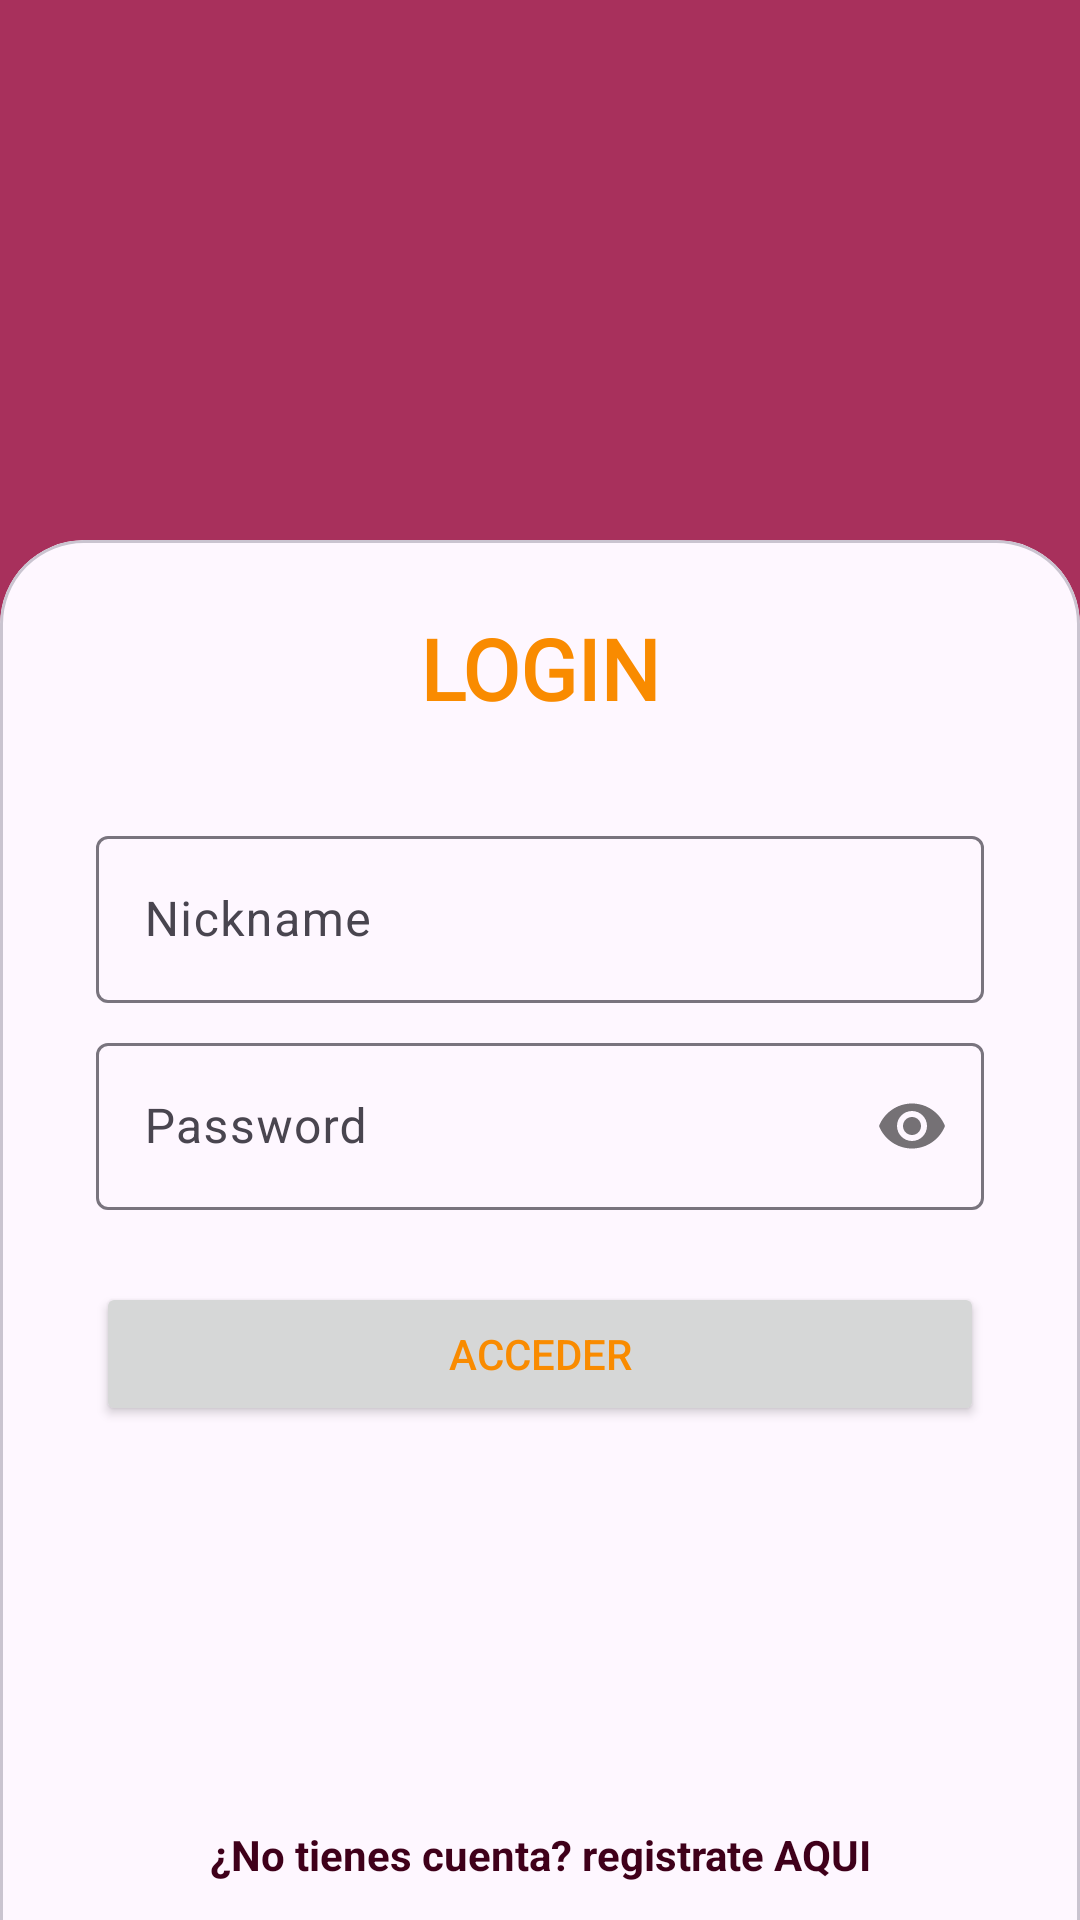

Layout XML and referenced resources for this Android screen:
<!-- AndroidManifest.xml: application theme Theme.ApiRestUnsplash -->
<!-- res/layout/activity_login.xml -->
<?xml version="1.0" encoding="utf-8"?>
<androidx.constraintlayout.widget.ConstraintLayout xmlns:android="http://schemas.android.com/apk/res/android"
    xmlns:app="http://schemas.android.com/apk/res-auto"
    xmlns:tools="http://schemas.android.com/tools"
    android:layout_width="match_parent"
    android:layout_height="match_parent"
    android:background="@color/primary"
    tools:context=".presentation.ui.LoginActivity">

    <com.google.android.material.card.MaterialCardView
        android:layout_width="match_parent"
        android:layout_height="match_parent"
        android:layout_marginTop="180dp"
        android:layout_marginBottom="-28dp"
        android:elevation="16dp"
        app:cardCornerRadius="28dp"
        app:layout_constraintBottom_toBottomOf="parent"
        app:layout_constraintEnd_toEndOf="parent"
        app:layout_constraintStart_toStartOf="parent"
        app:layout_constraintTop_toTopOf="parent">

        <androidx.constraintlayout.widget.ConstraintLayout
            android:layout_width="match_parent"
            android:layout_height="match_parent">


            <TextView
                android:id="@+id/tv_login"
                android:layout_width="wrap_content"
                android:layout_height="wrap_content"
                android:layout_marginStart="24dp"
                android:layout_marginTop="24dp"
                android:layout_marginEnd="24dp"
                android:text="@string/login"
                android:fontFamily="@font/playball_regular"
                android:textColor="@color/secondary"
                android:textSize="28sp"
                android:textStyle="bold"
                app:layout_constraintEnd_toEndOf="parent"
                app:layout_constraintStart_toStartOf="parent"
                app:layout_constraintTop_toTopOf="parent" />

            <com.google.android.material.textfield.TextInputLayout
                android:id="@+id/til_nickname"
                android:layout_width="0dp"
                android:layout_height="wrap_content"
                android:layout_marginStart="32dp"
                android:layout_marginTop="32dp"
                android:layout_marginEnd="32dp"
                app:layout_constraintEnd_toEndOf="parent"
                app:layout_constraintStart_toStartOf="parent"
                app:layout_constraintTop_toBottomOf="@+id/tv_login">

                <com.google.android.material.textfield.TextInputEditText
                    android:id="@+id/et_nickname"
                    android:layout_width="match_parent"
                    android:layout_height="wrap_content"
                    android:hint="@string/nickname" />
            </com.google.android.material.textfield.TextInputLayout>

            <com.google.android.material.textfield.TextInputLayout
                android:id="@+id/til_password"
                android:layout_width="0dp"
                android:layout_height="wrap_content"
                android:layout_marginStart="32dp"
                android:layout_marginTop="8dp"
                android:layout_marginEnd="32dp"
                app:layout_constraintEnd_toEndOf="parent"
                app:layout_constraintStart_toStartOf="parent"
                app:layout_constraintTop_toBottomOf="@+id/til_nickname"
                app:passwordToggleEnabled="true">

                <com.google.android.material.textfield.TextInputEditText
                    android:id="@+id/et_password"
                    android:layout_width="match_parent"
                    android:layout_height="wrap_content"
                    android:hint="@string/password"
                    android:inputType="textPassword" />
            </com.google.android.material.textfield.TextInputLayout>

            <Button
                android:id="@+id/bt_acceder"
                android:layout_width="0dp"
                android:layout_height="wrap_content"
                android:layout_marginStart="32dp"
                android:layout_marginTop="24dp"
                android:layout_marginEnd="32dp"
                android:text="@string/acceder"
                android:textColor="@color/secondary"
                app:layout_constraintEnd_toEndOf="parent"
                app:layout_constraintStart_toStartOf="parent"
                app:layout_constraintTop_toBottomOf="@+id/til_password" />

            <TextView
                android:id="@+id/tv_crear_cuenta"
                android:layout_width="wrap_content"
                android:layout_height="wrap_content"
                android:layout_marginBottom="40dp"
                android:text="@string/crear_cuenta"
                android:textColor="@color/primaryDark"
                android:textStyle="bold"
                app:layout_constraintBottom_toBottomOf="parent"
                app:layout_constraintEnd_toEndOf="parent"
                app:layout_constraintStart_toStartOf="parent" />
        </androidx.constraintlayout.widget.ConstraintLayout>

    </com.google.android.material.card.MaterialCardView>

    <ProgressBar
        android:id="@+id/progressBar"
        style="?android:attr/progressBarStyle"
        android:layout_width="wrap_content"
        android:layout_height="wrap_content"
        android:layout_marginTop="16dp"
        android:visibility="gone"
        app:layout_constraintEnd_toEndOf="parent"
        app:layout_constraintStart_toStartOf="parent"
        app:layout_constraintTop_toTopOf="parent" />

</androidx.constraintlayout.widget.ConstraintLayout>
<!-- resources referenced by this layout -->
<resources>
  <color name="primary">#A8305C</color>
  <color name="primaryDark">#3F001A</color>
  <color name="secondary">#f98b00</color>
  <string name="acceder">ACCEDER</string>
  <string name="crear_cuenta">¿No tienes cuenta? registrate AQUI</string>
  <string name="login">LOGIN</string>
  <string name="nickname">Nickname</string>
  <string name="password">Password</string>
  <style name="Theme.ApiRestUnsplash" parent="Base.Theme.ApiRestUnsplash" />
  <style name="Base.Theme.ApiRestUnsplash" parent="Theme.Material3.DayNight.NoActionBar">
          
  
          
          <item name="colorPrimary">@color/primaryDark</item>
          <item name="colorPrimaryVariant">@color/primaryDark</item>
          <item name="colorOnPrimary">@color/primary</item>
          
          <item name="colorSecondary">@color/accent</item>
          <item name="colorSecondaryVariant">@color/secondary</item>
          <item name="colorOnSecondary">@color/black</item>
  
          
          <item name="android:statusBarColor">@color/primary</item>
  
      </style>
  <color name="accent">#fed473</color>
  <color name="black">#FF000000</color>
</resources>
